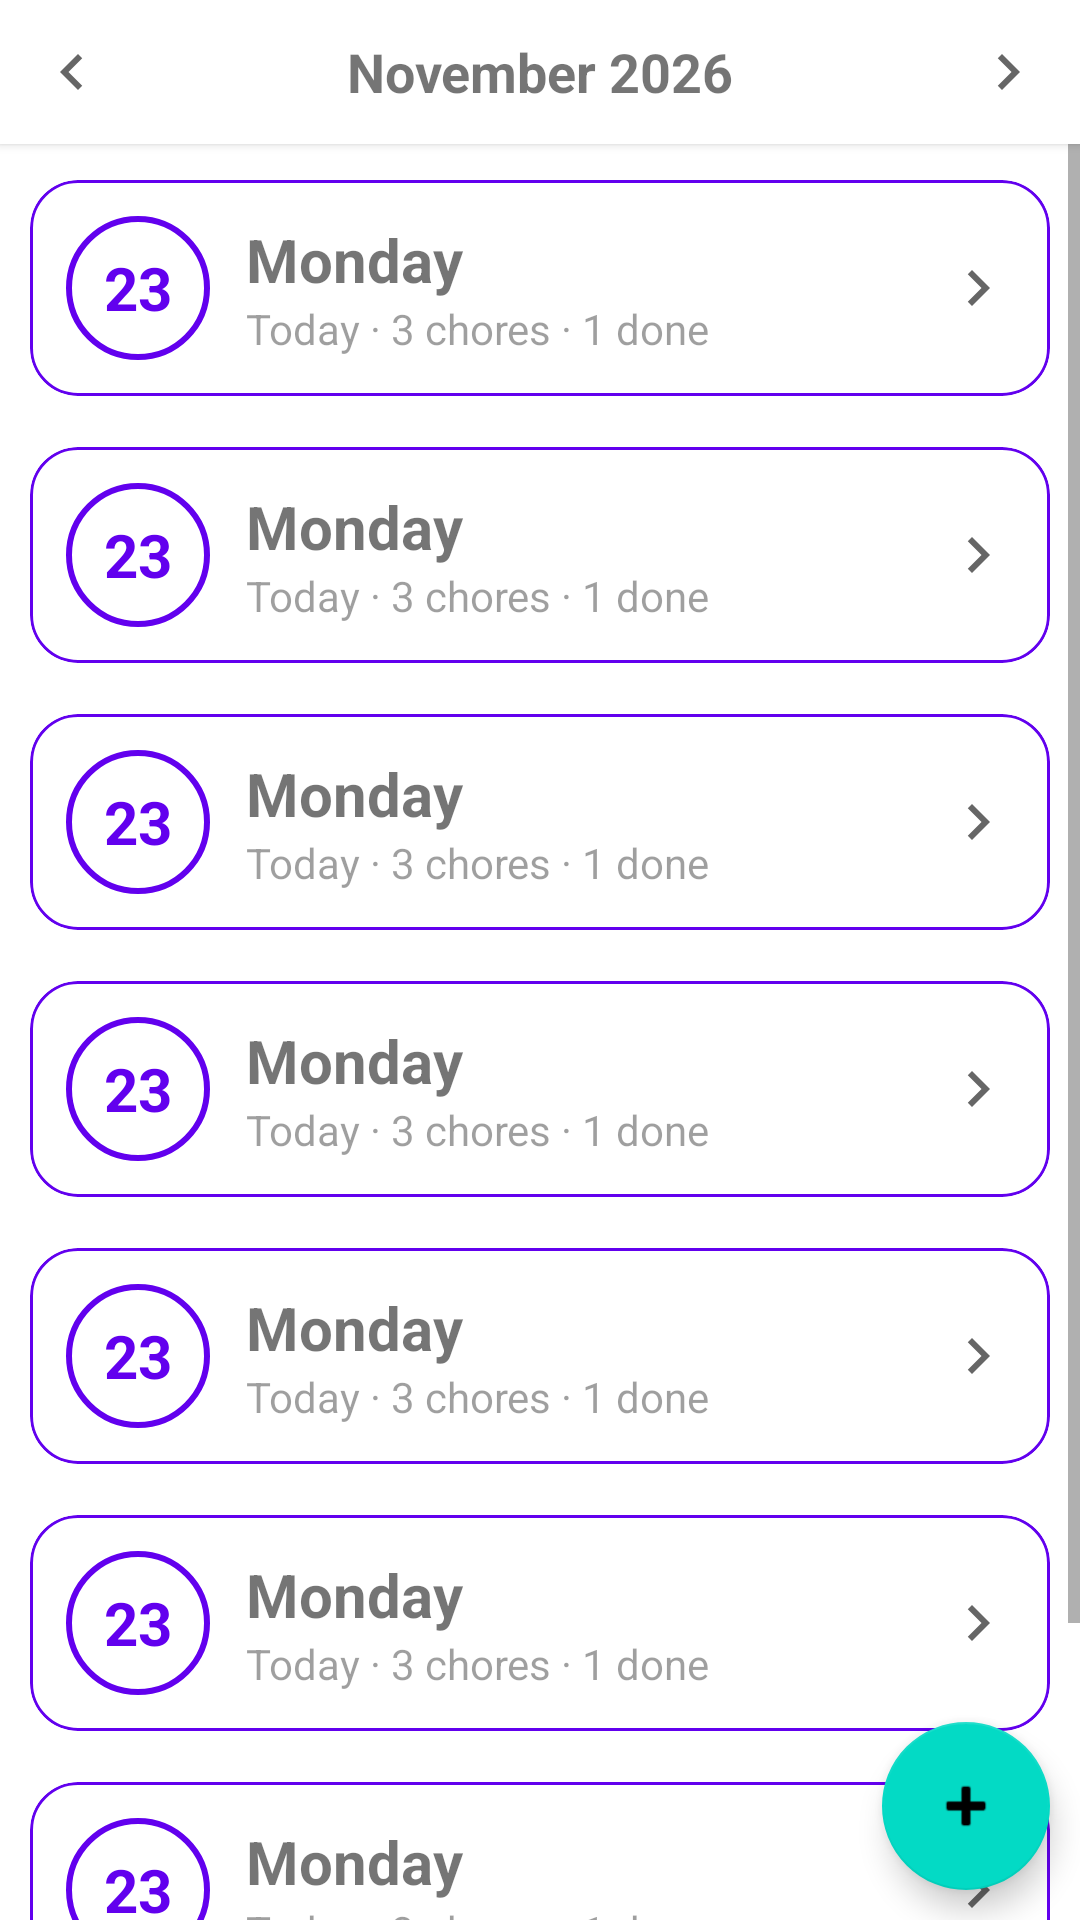

Write the Android layout XML for this screen, with the resource values it uses.
<!-- AndroidManifest.xml: application theme Theme.ChoresRPG -->
<!-- res/layout/fragment_chore_list.xml -->
<?xml version="1.0" encoding="utf-8"?>
<androidx.constraintlayout.widget.ConstraintLayout xmlns:android="http://schemas.android.com/apk/res/android"
    xmlns:app="http://schemas.android.com/apk/res-auto"
    xmlns:tools="http://schemas.android.com/tools"
    android:layout_width="match_parent"
    android:layout_height="match_parent"
    tools:context=".ChoreListFragment">

    <include
        android:id="@+id/period_navigator"
        layout="@layout/period_navigator"
        android:layout_width="0dp"
        android:layout_height="wrap_content"
        app:layout_constraintEnd_toEndOf="parent"
        app:layout_constraintStart_toStartOf="parent"
        app:layout_constraintTop_toTopOf="parent" />

    <ScrollView
        android:id="@+id/week_scroll"
        android:layout_width="match_parent"
        android:layout_height="0dp"
        app:layout_constraintBottom_toBottomOf="parent"
        app:layout_constraintTop_toBottomOf="@id/period_navigator">

        
        <LinearLayout
            android:layout_width="match_parent"
            android:layout_height="wrap_content"
            android:orientation="vertical"
            android:paddingBottom="@dimen/chore_list_bottom_padding">

            <include
                android:id="@+id/monday_header"
                layout="@layout/week_day_header" />

            <LinearLayout
                android:id="@+id/monday_chore_list"
                android:layout_width="match_parent"
                android:layout_height="wrap_content"
                android:orientation="vertical" />

            <include
                android:id="@+id/tuesday_header"
                layout="@layout/week_day_header" />

            <LinearLayout
                android:id="@+id/tuesday_chore_list"
                android:layout_width="match_parent"
                android:layout_height="wrap_content"
                android:orientation="vertical" />

            <include
                android:id="@+id/wednesday_header"
                layout="@layout/week_day_header" />

            <LinearLayout
                android:id="@+id/wednesday_chore_list"
                android:layout_width="match_parent"
                android:layout_height="wrap_content"
                android:orientation="vertical" />

            <include
                android:id="@+id/thursday_header"
                layout="@layout/week_day_header" />

            <LinearLayout
                android:id="@+id/thursday_chore_list"
                android:layout_width="match_parent"
                android:layout_height="wrap_content"
                android:orientation="vertical" />

            <include
                android:id="@+id/friday_header"
                layout="@layout/week_day_header" />

            <LinearLayout
                android:id="@+id/friday_chore_list"
                android:layout_width="match_parent"
                android:layout_height="wrap_content"
                android:orientation="vertical" />

            <include
                android:id="@+id/saturday_header"
                layout="@layout/week_day_header" />

            <LinearLayout
                android:id="@+id/saturday_chore_list"
                android:layout_width="match_parent"
                android:layout_height="wrap_content"
                android:orientation="vertical" />

            <include
                android:id="@+id/sunday_header"
                layout="@layout/week_day_header" />

            <LinearLayout
                android:id="@+id/sunday_chore_list"
                android:layout_width="match_parent"
                android:layout_height="wrap_content"
                android:orientation="vertical" />

        </LinearLayout>
    </ScrollView>

    <com.google.android.material.floatingactionbutton.FloatingActionButton
        android:id="@+id/add_chore_fab"
        android:layout_width="wrap_content"
        android:layout_height="wrap_content"
        android:layout_gravity="bottom|end"
        android:layout_marginEnd="10dp"
        android:layout_marginBottom="10dp"
        android:contentDescription="@string/add_chore"
        android:cropToPadding="false"
        app:fabSize="auto"
        app:layout_constraintBottom_toBottomOf="parent"
        app:layout_constraintEnd_toEndOf="parent"
        app:srcCompat="@android:drawable/ic_input_add" />

</androidx.constraintlayout.widget.ConstraintLayout>
<!-- res/layout/period_navigator.xml (included above) -->
<?xml version="1.0" encoding="utf-8"?>
<LinearLayout xmlns:android="http://schemas.android.com/apk/res/android"
    xmlns:tools="http://schemas.android.com/tools"
    android:layout_width="match_parent"
    android:layout_height="wrap_content"
    android:background="?android:attr/colorBackground"
    android:elevation="@dimen/calendar_header_elevation"
    android:gravity="center_vertical"
    android:orientation="horizontal">

    <ImageButton
        android:id="@+id/previous_button"
        android:layout_width="@dimen/period_navigator_button_size"
        android:layout_height="@dimen/period_navigator_button_size"
        android:background="?attr/selectableItemBackgroundBorderless"
        android:src="@drawable/ic_previous"
        android:contentDescription="@string/previous" />

    
    <LinearLayout
        android:id="@+id/period_label_area"
        android:layout_width="0dp"
        android:layout_height="wrap_content"
        android:layout_weight="1"
        android:background="?attr/selectableItemBackground"
        android:gravity="center"
        android:minHeight="@dimen/period_navigator_button_size"
        android:orientation="vertical">

        <TextView
            android:id="@+id/period_date"
            android:layout_width="match_parent"
            android:layout_height="wrap_content"
            android:ellipsize="end"
            android:gravity="center"
            android:maxLines="1"
            android:textSize="@dimen/period_navigator_text_size"
            android:textStyle="bold"
            android:visibility="gone"
            tools:text="24 November"
            tools:visibility="visible" />

        <TextView
            android:id="@+id/period_label"
            android:layout_width="match_parent"
            android:layout_height="wrap_content"
            android:ellipsize="end"
            android:gravity="center"
            android:maxLines="1"
            android:textSize="@dimen/period_navigator_text_size"
            android:textStyle="bold"
            tools:text="November 2026" />
    </LinearLayout>

    <ImageButton
        android:id="@+id/next_button"
        android:layout_width="@dimen/period_navigator_button_size"
        android:layout_height="@dimen/period_navigator_button_size"
        android:background="?attr/selectableItemBackgroundBorderless"
        android:src="@drawable/ic_next"
        android:contentDescription="@string/next" />

</LinearLayout>
<!-- res/layout/week_day_header.xml (included above) -->
<?xml version="1.0" encoding="utf-8"?>
<com.google.android.material.card.MaterialCardView xmlns:android="http://schemas.android.com/apk/res/android"
    xmlns:app="http://schemas.android.com/apk/res-auto"
    xmlns:tools="http://schemas.android.com/tools"
    android:id="@+id/day_card"
    android:layout_width="match_parent"
    android:layout_height="wrap_content"
    android:layout_marginStart="@dimen/chore_list_divider_margin_sides"
    android:layout_marginTop="@dimen/week_day_header_margin_top"
    android:layout_marginEnd="@dimen/chore_list_divider_margin_sides"
    android:layout_marginBottom="@dimen/chore_list_divider_margin_top_bottom"
    android:clickable="true"
    android:focusable="true"
    app:cardCornerRadius="@dimen/week_day_header_corner_radius"
    app:cardElevation="0dp"
    app:strokeColor="?attr/colorPrimary"
    app:strokeWidth="@dimen/week_day_header_stroke">

    <LinearLayout
        android:layout_width="match_parent"
        android:layout_height="wrap_content"
        android:gravity="center_vertical"
        android:orientation="horizontal"
        android:padding="@dimen/week_day_header_padding">

        <TextView
            android:id="@+id/day_number"
            android:layout_width="@dimen/week_day_badge_size"
            android:layout_height="@dimen/week_day_badge_size"
            android:background="@drawable/week_day_badge"
            android:gravity="center"
            android:textColor="?attr/colorPrimary"
            android:textSize="@dimen/week_day_badge_text_size"
            android:textStyle="bold"
            tools:text="23" />

        <LinearLayout
            android:layout_width="0dp"
            android:layout_height="wrap_content"
            android:layout_marginStart="@dimen/week_day_header_padding"
            android:layout_weight="1"
            android:orientation="vertical">

            <TextView
                android:id="@+id/day_name"
                android:layout_width="match_parent"
                android:layout_height="wrap_content"
                android:textSize="@dimen/week_day_name_text_size"
                android:textStyle="bold"
                tools:text="Monday" />

            <TextView
                android:id="@+id/day_summary"
                android:layout_width="match_parent"
                android:layout_height="wrap_content"
                android:alpha="0.7"
                tools:text="Today · 3 chores · 1 done" />
        </LinearLayout>

        <ImageView
            android:layout_width="wrap_content"
            android:layout_height="wrap_content"
            android:importantForAccessibility="no"
            app:srcCompat="@drawable/ic_next"
            app:tint="?attr/colorControlNormal" />
    </LinearLayout>
</com.google.android.material.card.MaterialCardView>
<!-- resources referenced by this layout -->
<resources>
  <dimen name="calendar_header_elevation">2dp</dimen>
  <dimen name="chore_list_bottom_padding">88dp</dimen>
  <dimen name="chore_list_divider_margin_sides">10dp</dimen>
  <dimen name="chore_list_divider_margin_top_bottom">5dp</dimen>
  <dimen name="period_navigator_button_size">48dp</dimen>
  <dimen name="period_navigator_text_size">18sp</dimen>
  <dimen name="week_day_badge_size">48dp</dimen>
  <dimen name="week_day_badge_text_size">20sp</dimen>
  <dimen name="week_day_header_corner_radius">16dp</dimen>
  <dimen name="week_day_header_margin_top">12dp</dimen>
  <dimen name="week_day_header_padding">12dp</dimen>
  <dimen name="week_day_header_stroke">1dp</dimen>
  <dimen name="week_day_name_text_size">20sp</dimen>
  <!-- drawable ic_next (drawable) -->
  <vector xmlns:android="http://schemas.android.com/apk/res/android"
      android:width="24dp"
      android:height="24dp"
      android:autoMirrored="true"
      android:tint="?attr/colorControlNormal"
      android:viewportWidth="24"
      android:viewportHeight="24">
      <path
          android:fillColor="@android:color/white"
          android:pathData="M10 6 8.59 7.41 13.17 12l-4.58 4.59L10 18l6-6z" />
  </vector>
  <!-- drawable ic_previous (drawable) -->
  <vector xmlns:android="http://schemas.android.com/apk/res/android"
      android:width="24dp"
      android:height="24dp"
      android:autoMirrored="true"
      android:tint="?attr/colorControlNormal"
      android:viewportWidth="24"
      android:viewportHeight="24">
      <path
          android:fillColor="@android:color/white"
          android:pathData="M15.41 7.41 14 6l-6 6 6 6 1.41-1.41L10.83 12z" />
  </vector>
  <!-- drawable week_day_badge (drawable) -->
  <?xml version="1.0" encoding="utf-8"?>
  <shape xmlns:android="http://schemas.android.com/apk/res/android"
      android:shape="oval">
      <stroke
          android:width="2dp"
          android:color="?attr/colorPrimary" />
  </shape>
  <string name="add_chore">Add a new chore</string>
  <string name="next">Next</string>
  <string name="previous">Previous</string>
  <style name="Theme.ChoresRPG" parent="Theme.MaterialComponents.DayNight.DarkActionBar">
          
          <item name="colorPrimary">@color/purple_500</item>
          <item name="colorPrimaryVariant">@color/purple_700</item>
          <item name="colorOnPrimary">@color/white</item>
          
          <item name="colorSecondary">@color/teal_200</item>
          <item name="colorSecondaryVariant">@color/teal_700</item>
          <item name="colorOnSecondary">@color/black</item>
          
          <item name="android:statusBarColor">@color/status_bar</item>
          
      </style>
  <color name="purple_500">#FF6200EE</color>
  <color name="purple_700">#FF3700B3</color>
  <color name="white">#FFFFFFFF</color>
  <color name="teal_200">#FF03DAC5</color>
  <color name="teal_700">#FF018786</color>
  <color name="black">#FF000000</color>
  <color name="status_bar">#FF5300D0</color>
</resources>
